Run: headless pygame with SDL's dummy video driver; simulated clock (each Clock.tick advances the game by its frame time, no real sleeping); random seed 0; keys injected as events and as key.get_pressed() state; no mouse input.
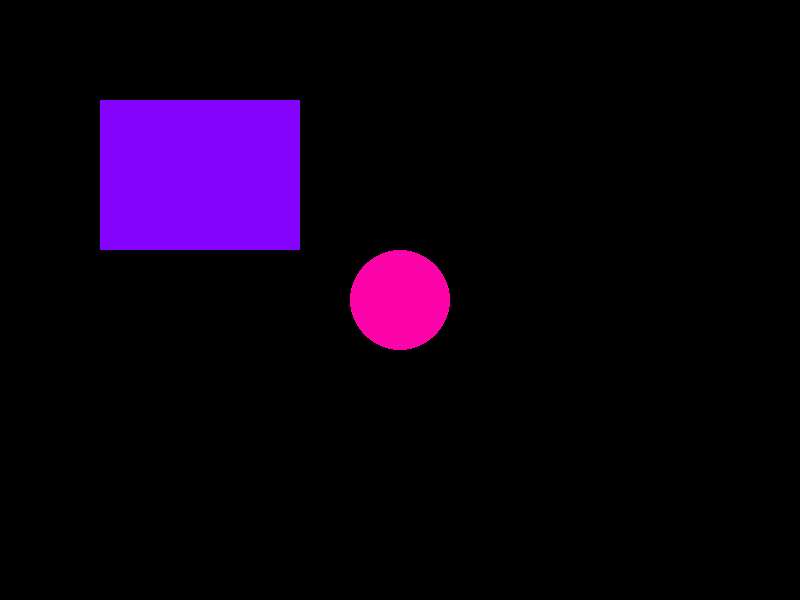
Frame 1 of 4 · flips 1–60 · no input
Frame 2 of 4 · flips 61–180 · tapped SPACE, RETURN · held RIGHT (→), D · screen unchanged from frame 1, image omitted
Frame 3 of 4 · flips 181–300 · held DOWN (↓), S · screen unchanged from frame 2, image omitted
Frame 4 of 4 · flips 301–420 · held LEFT (←), A, UP (↑), W · screen unchanged from frame 3, image omitted

The pygame program that drew these frames:

import pygame
import sys

pygame.init()  # Start pygame

screen = pygame.display.set_mode((800, 600))  # Create window
pygame.display.set_caption("My First Game")   # Window title

running = True
while running:
    for event in pygame.event.get():
        if event.type == pygame.QUIT:
            running = False

    screen.fill((0, 0, 0))  # Fill screen black
    pygame.draw.rect(screen, (132, 3, 252), (100, 100, 200, 150))
    pygame.draw.circle(screen, (252, 3, 169), (400, 300), 50)
    pygame.display.flip()   # Update display
   

pygame.quit()
sys.exit()
